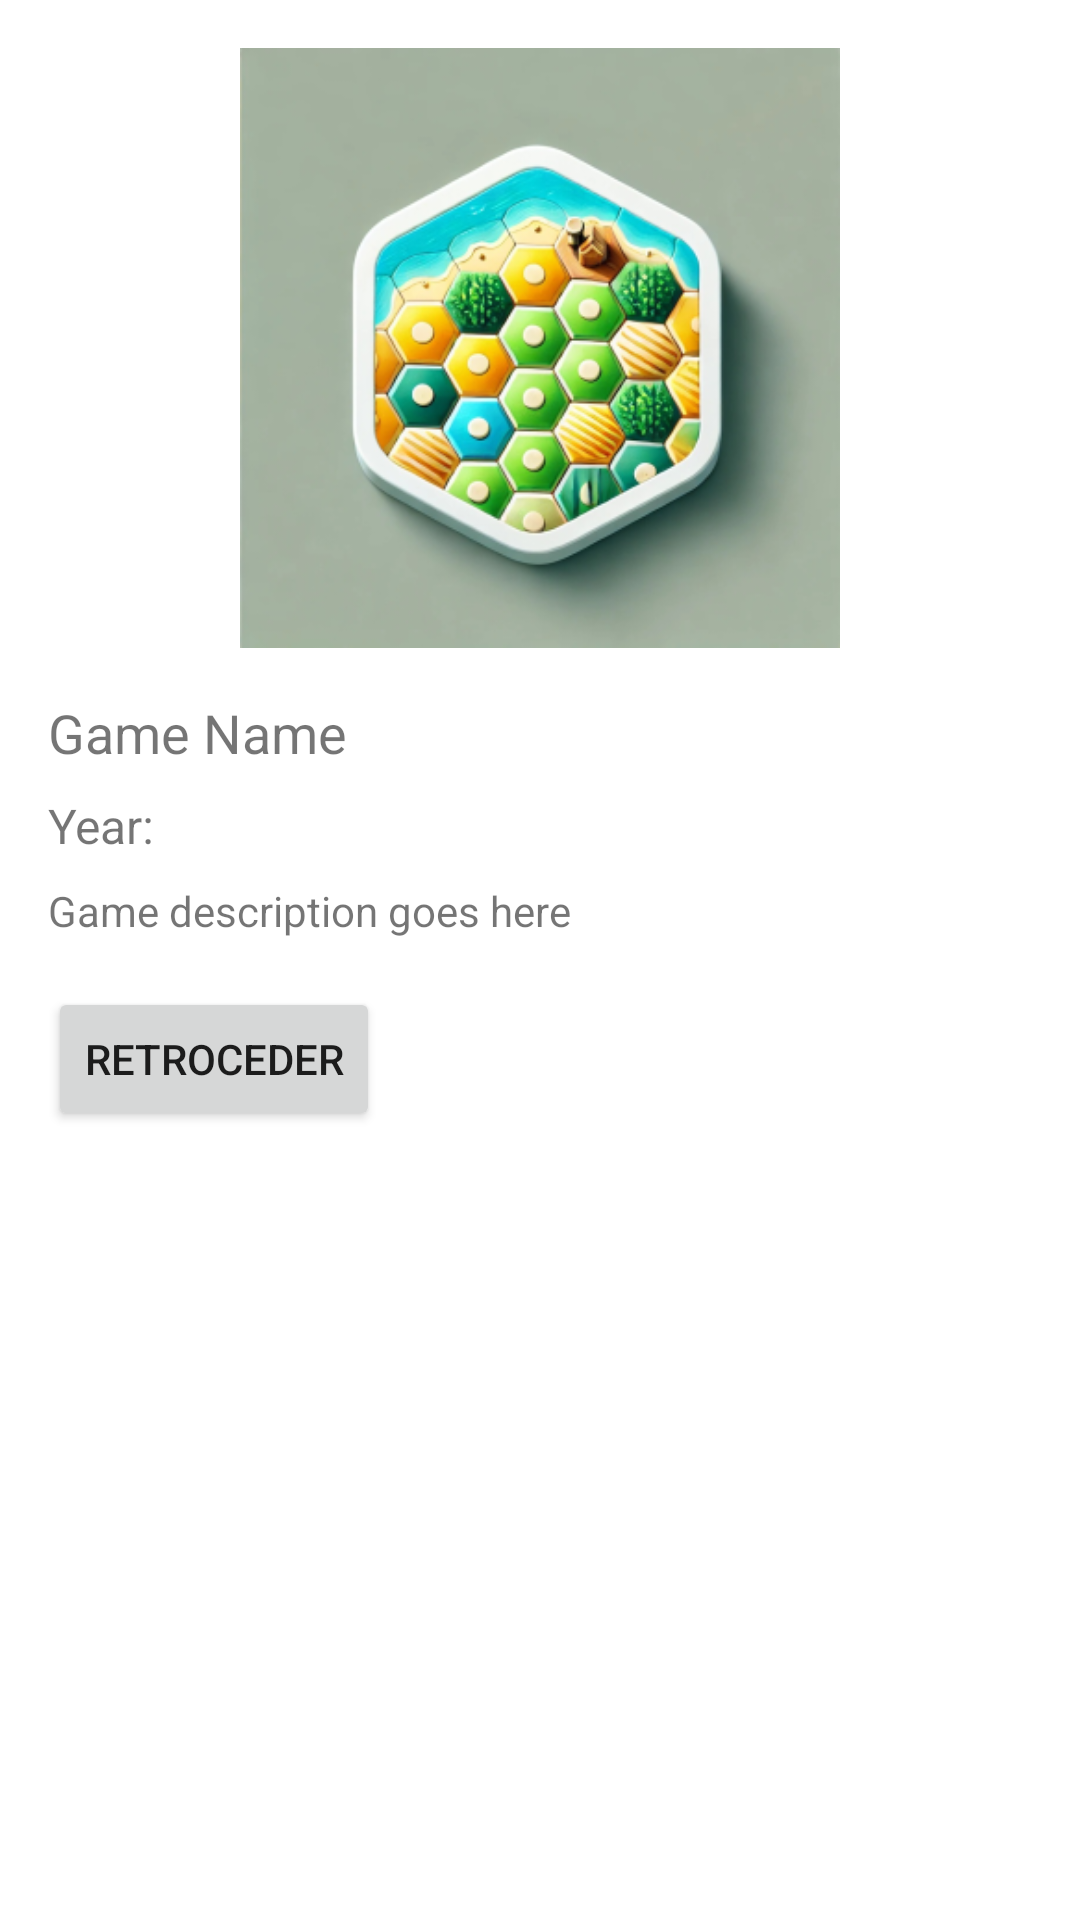

This screen was rendered from an Android layout file. Write that file and the resources it references.
<!-- AndroidManifest.xml: application theme AppTheme -->
<!-- res/layout/fragment_boardgame_details.xml -->
<androidx.core.widget.NestedScrollView android:layout_width="match_parent"
    android:layout_height="match_parent"
    android:padding="16dp"
    android:fitsSystemWindows="true"
    xmlns:android="http://schemas.android.com/apk/res/android">

    <LinearLayout
        xmlns:android="http://schemas.android.com/apk/res/android"
        android:layout_width="match_parent"
        android:layout_height="wrap_content"
        android:orientation="vertical">

        
        <ImageView
            android:id="@+id/gameImageView"
            android:layout_width="match_parent"
            android:layout_height="200dp"
            android:src="@mipmap/ic_launcher_foreground" />

        
        <TextView
            android:id="@+id/nameTextView"
            android:layout_width="wrap_content"
            android:layout_height="wrap_content"
            android:text="Game Name"
            android:textSize="18sp"
            android:layout_marginTop="16dp"/>

        <TextView
            android:id="@+id/yearTextView"
            android:layout_width="wrap_content"
            android:layout_height="wrap_content"
            android:text="Year: "
            android:textSize="16sp"
            android:layout_marginTop="8dp"/>

        <TextView
            android:id="@+id/descriptionTextView"
            android:layout_width="wrap_content"
            android:layout_height="wrap_content"
            android:text="Game description goes here"
            android:textSize="14sp"
            android:layout_marginTop="8dp"/>

        
        <Button
            android:id="@+id/backButton"
            android:layout_width="wrap_content"
            android:layout_height="wrap_content"
            android:text="Retroceder"
            android:layout_marginTop="16dp"
            android:layout_marginBottom="50dp" /> 

    </LinearLayout>
</androidx.core.widget.NestedScrollView>
<!-- resources referenced by this layout -->
<resources>
  <!-- mipmap ic_launcher_foreground: webp bitmap (mipmap-hdpi, 29662 bytes) -->
  <style name="AppTheme" parent="Theme.MaterialComponents.Light">
  
      </style>
</resources>
